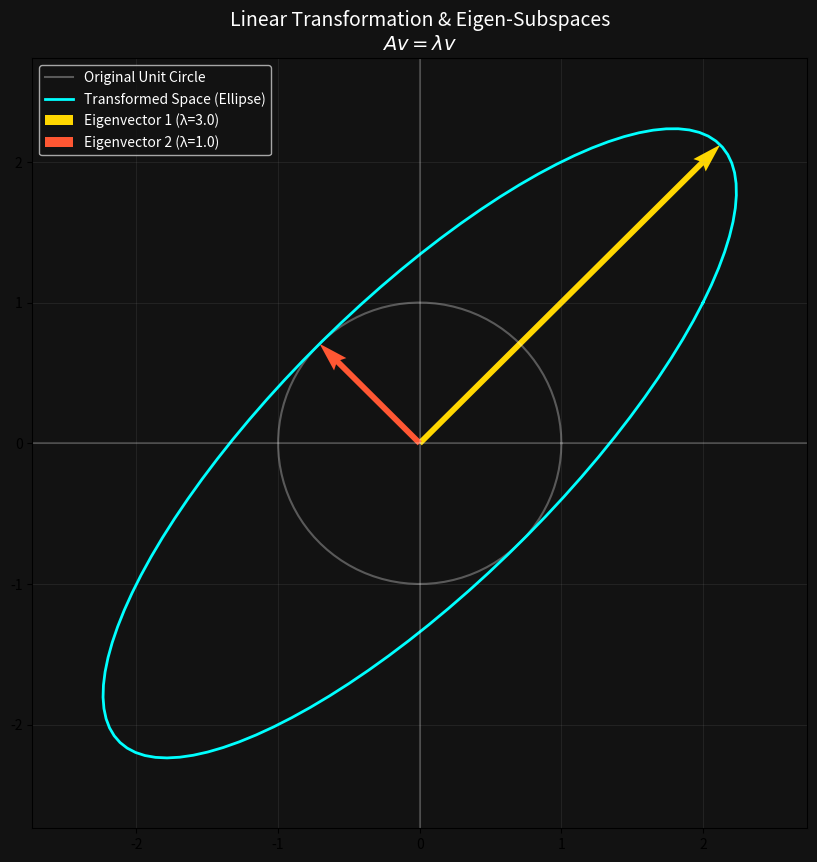

This figure's Python source: (Note: this script raises an exception after producing the figure.)
import numpy as np
import matplotlib.pyplot as plt

def visualize_eigen_geometry():
    # 1. Define a symmetric matrix A
    # This matrix stretches the space along specific directions
    A = np.array([[2, 1], 
                  [1, 2]])

    # 2. Compute eigenvalues and eigenvectors
    # 'evals' contains the scaling factors (λ)
    # 'evecs' contains the directions (v) as columns
    evals, evecs = np.linalg.eig(A)

    print(f"Matrix A:\n{A}")
    print(f"Eigenvalues: {evals}")
    print(f"Eigenvectors Matrix:\n{evecs}")

    # 3. Create a set of unit vectors (a circle) to see the transformation
    theta = np.linspace(0, 2*np.pi, 100)
    circle = np.array([np.cos(theta), np.sin(theta)])
    
    # Transform the entire circle by matrix A
    transformed_circle = A @ circle

    # 4. Plotting setup
    plt.figure(figsize=(10, 10), facecolor='#121212')
    ax = plt.gca()
    ax.set_facecolor('#121212')

    # Plot original unit circle (Input space)
    plt.plot(circle[0, :], circle[1, :], color='white', alpha=0.3, label='Original Unit Circle')

    # Plot transformed ellipse (Output space)
    plt.plot(transformed_circle[0, :], transformed_circle[1, :], color='cyan', lw=2, label='Transformed Space (Ellipse)')

    # 5. Highlight Eigenvectors (The invariant directions)
    colors = ['#FFD700', '#FF5733'] # Gold and Coral
    for i in range(len(evals)):
        # The eigenvector
        v = evecs[:, i]
        # The transformed eigenvector (λ * v)
        v_scaled = evals[i] * v
        
        # Plot the direction of the eigenvector
        plt.quiver(0, 0, v_scaled[0], v_scaled[1], angles='xy', scale_units='xy', scale=1, color=colors[i], 
                   label=f'Eigenvector {i+1} (λ={evals[i]:.1f})')

    # 6. Scientific Formatting
    limit = np.max(np.abs(transformed_circle)) + 0.5
    plt.xlim(-limit, limit)
    plt.ylim(-limit, limit)
    plt.axhline(0, color='white', alpha=0.2)
    plt.axvline(0, color='white', alpha=0.2)
    plt.legend(facecolor='#121212', labelcolor='white')
    plt.title(f"Linear Transformation & Eigen-Subspaces\n$Av = \\lambda v$", color='white', fontsize=14)
    plt.grid(alpha=0.1)

    # Save and Show
    plt.savefig('./Linear-Algebra/eigen_geometry.png', facecolor='#121212')
    print("Visualization saved as: Linear-Algebra/eigen_geometry.png")
    plt.show()

if __name__ == "__main__":
    visualize_eigen_geometry()
